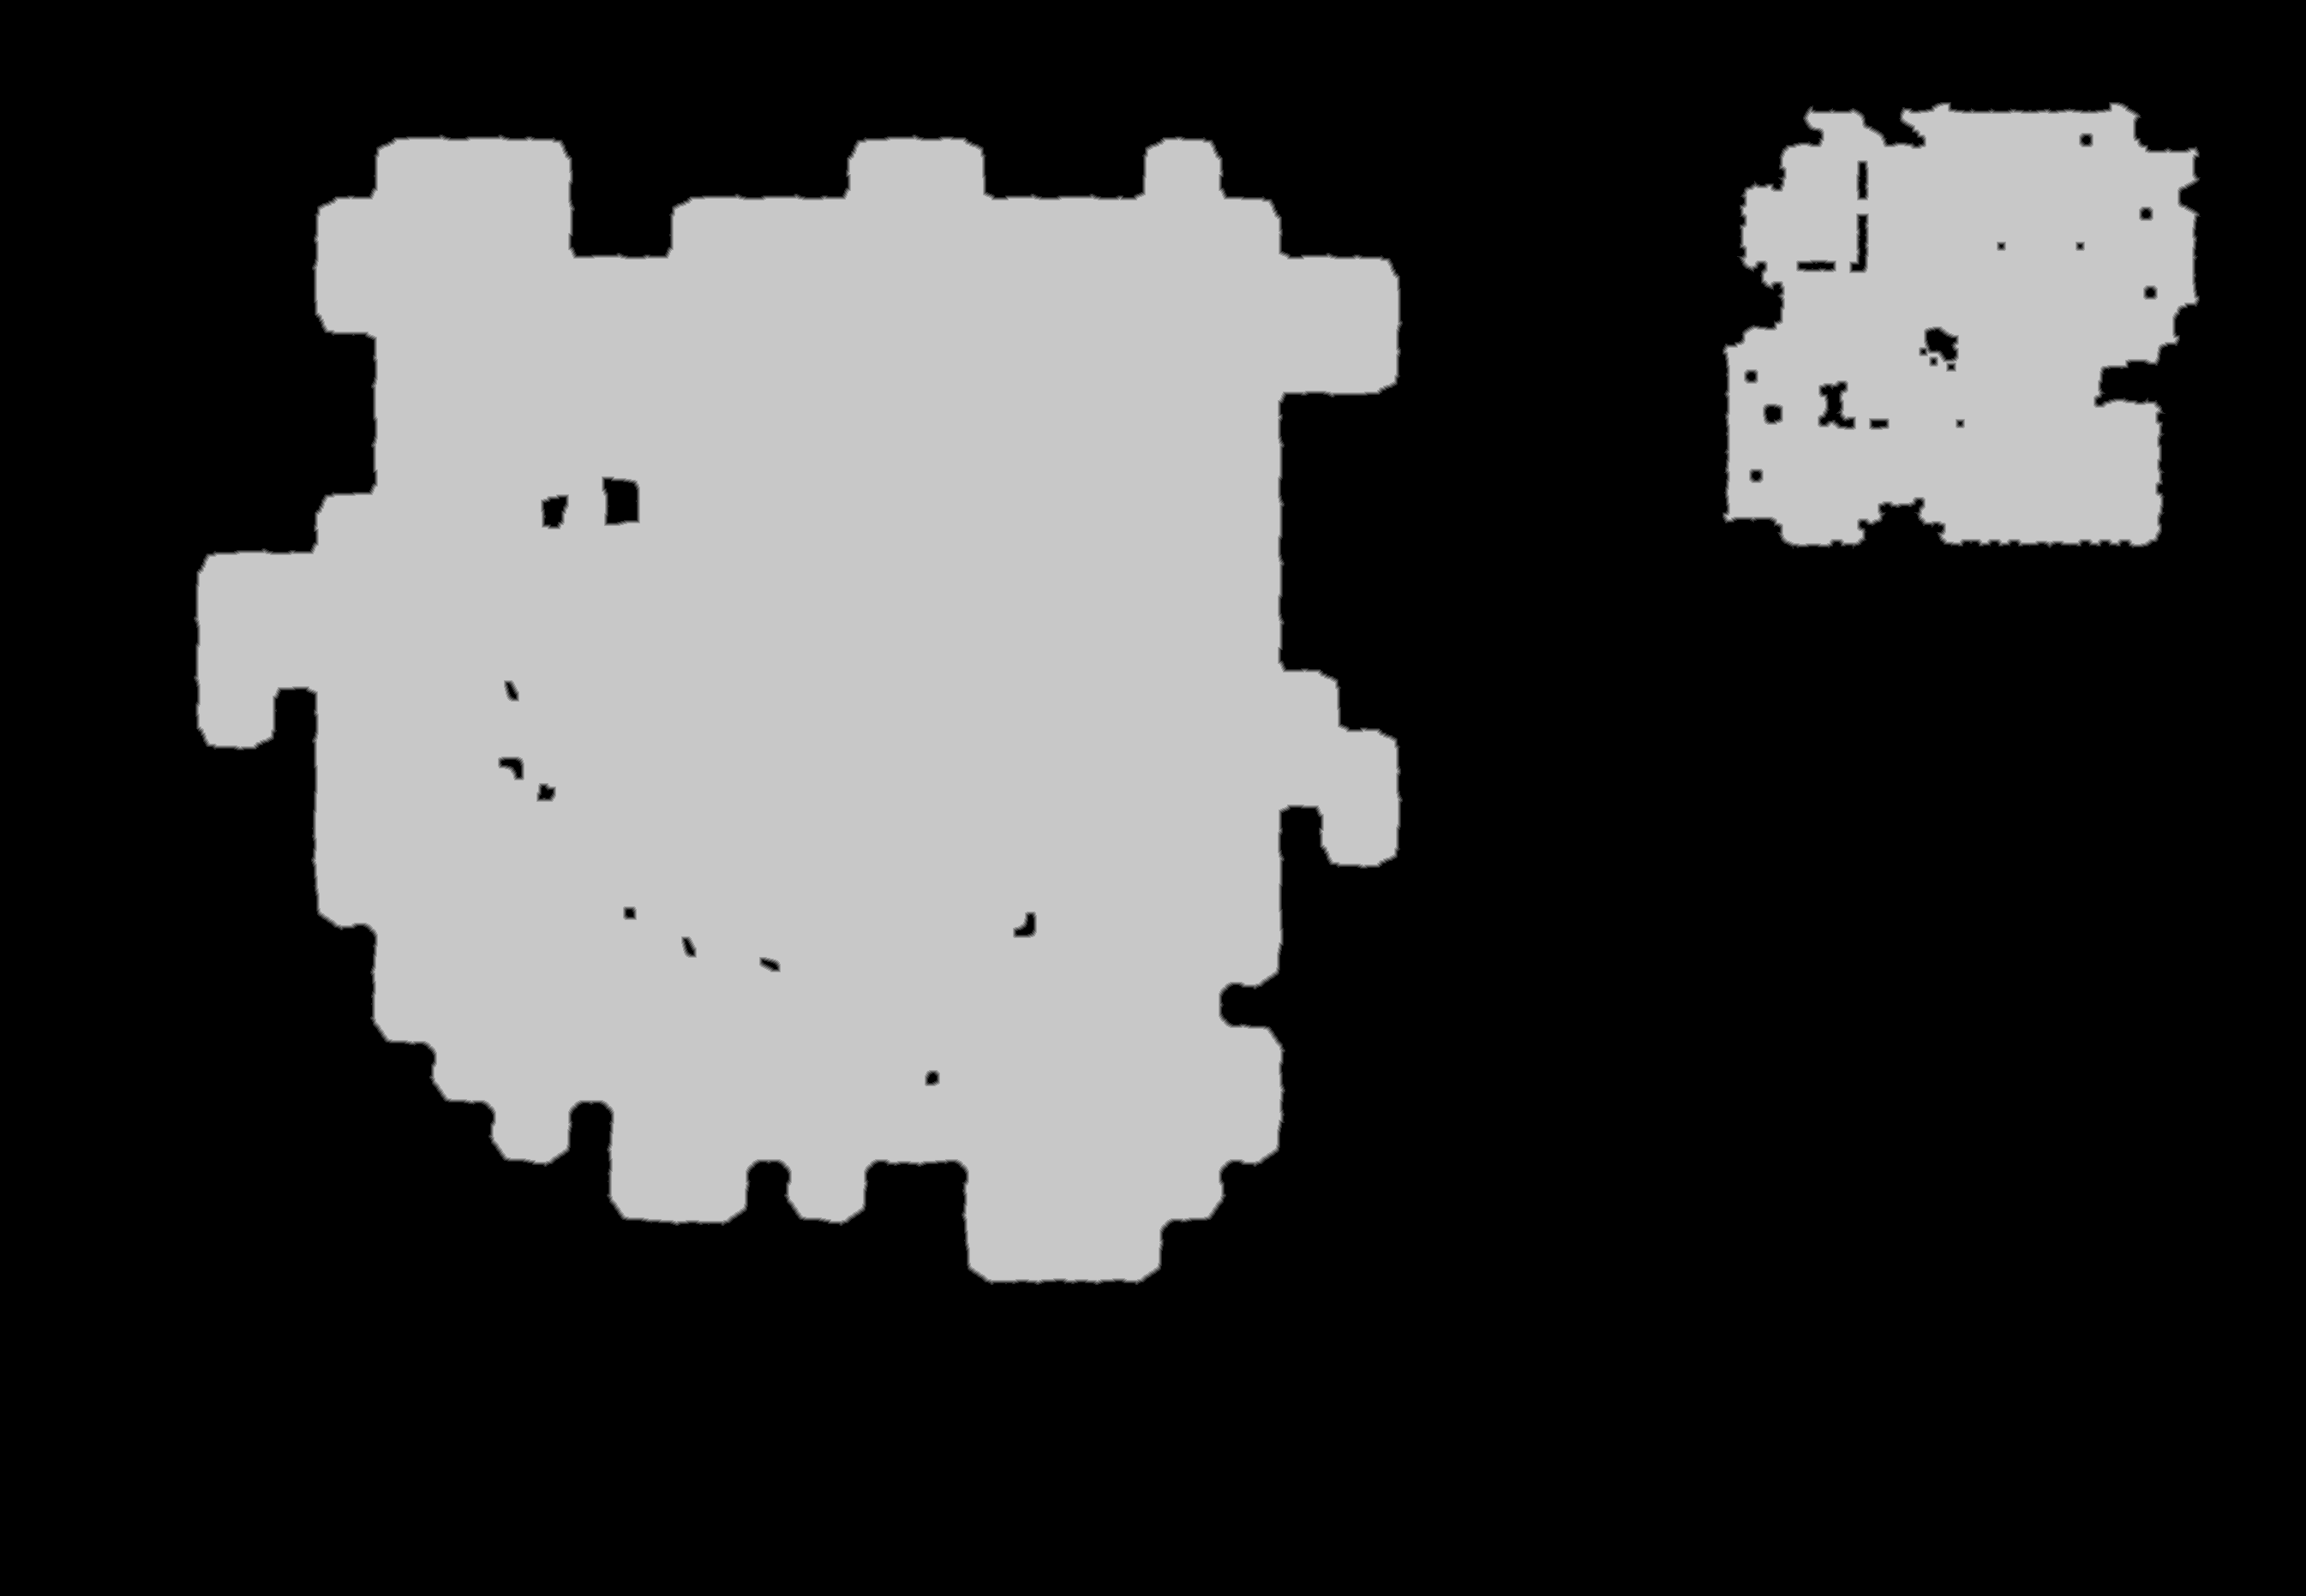

The data file committed next to this chart (first rows):
source	tdt_hull ranged
truth	truth_578534f1bf0.tsv
width	2691
height	1863
nibble	0	3400843
nibble	1	13167
nibble	2	13103
nibble	3	13088
nibble	4	13141
nibble	5	1559991
